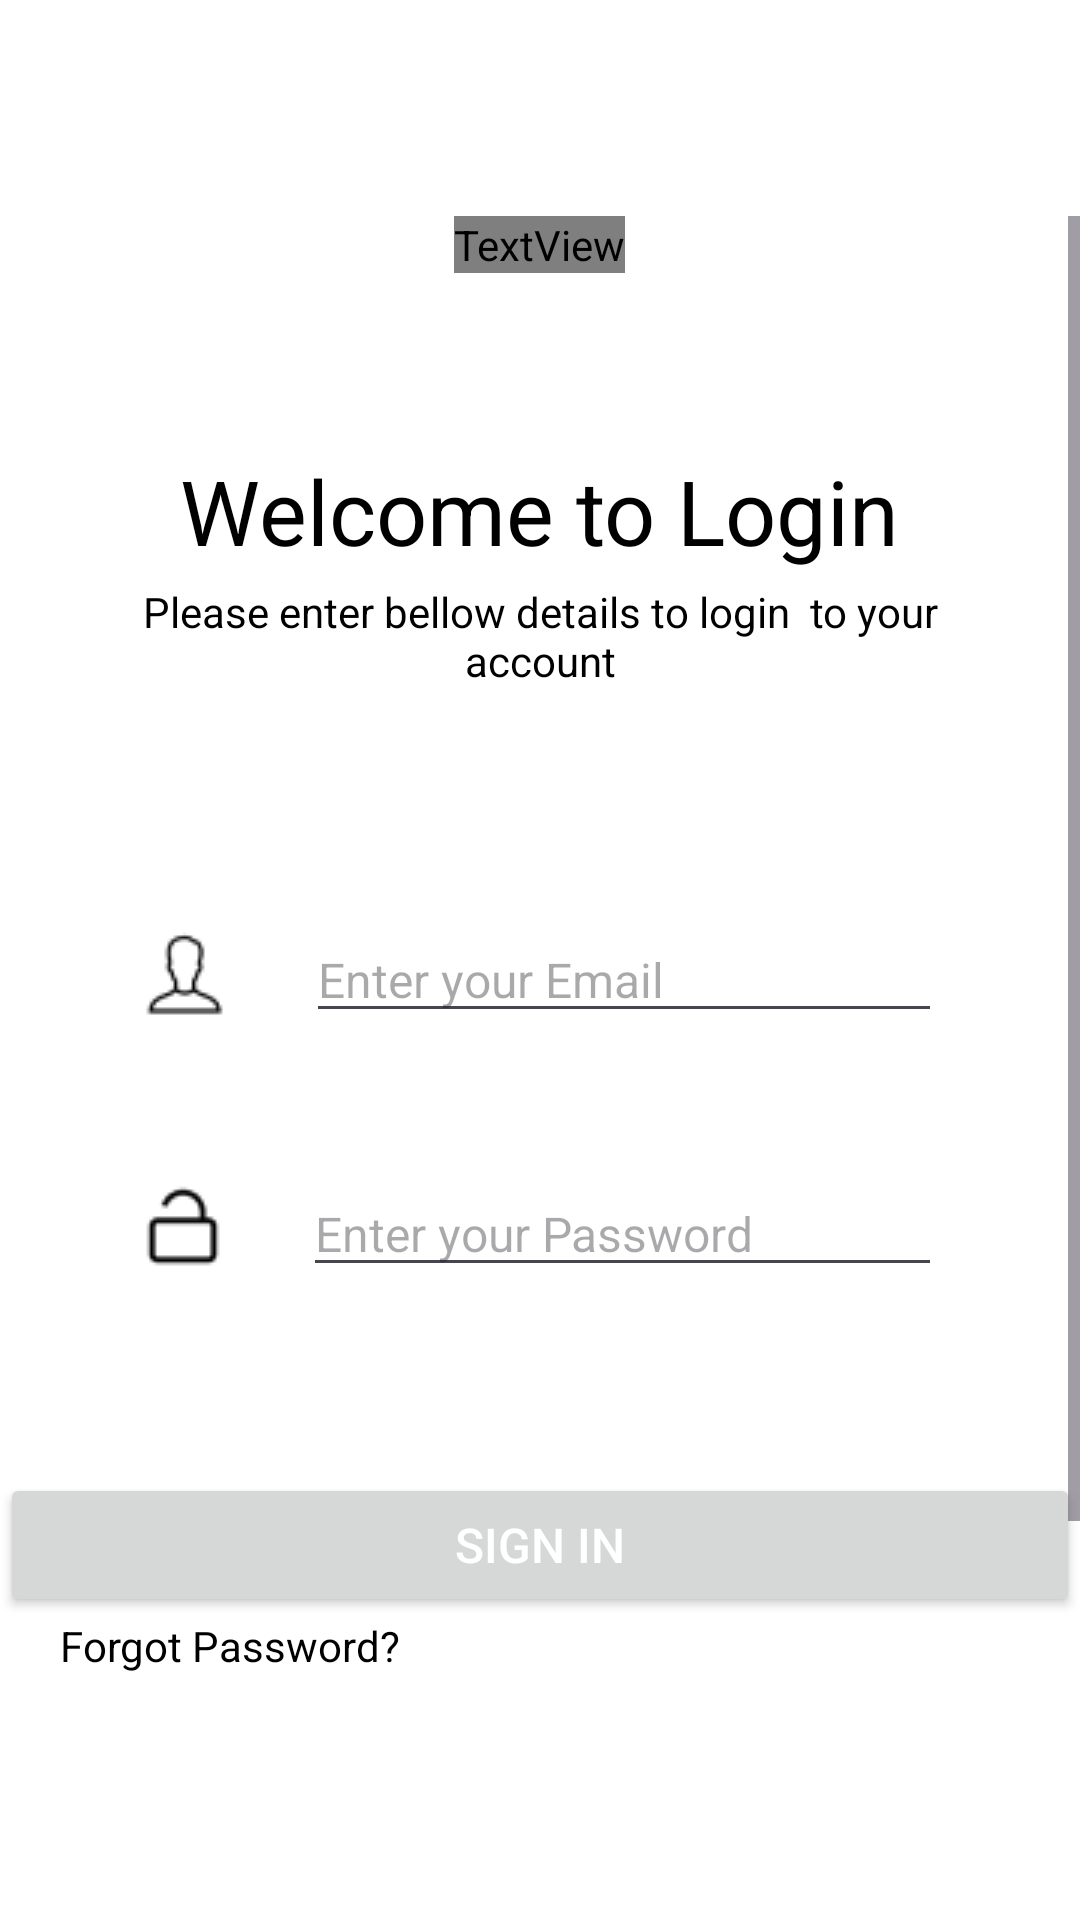

Reconstruct the res/layout file that produces this screen, plus the resources it refers to.
<!-- AndroidManifest.xml: application theme Theme.UASPB -->
<!-- res/layout/activity_login.xml -->
<?xml version="1.0" encoding="utf-8"?>
<LinearLayout xmlns:android="http://schemas.android.com/apk/res/android"
    xmlns:app="http://schemas.android.com/apk/res-auto"
    xmlns:tools="http://schemas.android.com/tools"
    android:id="@+id/main"
    android:background="#FFFFFFFF"
    android:orientation="vertical"
    android:layout_width="match_parent"
    android:layout_height="match_parent"
    tools:context=".LoginActivity">

    <ScrollView
        android:id="@+id/rh84uthuc6x5"
        android:layout_width="match_parent"
        android:layout_height="0dp"
        android:layout_weight="1"
        android:background="@color/white"
        android:paddingTop="72dp"
        android:paddingBottom="50dp"
        android:fillViewport="true">
        <LinearLayout
            android:layout_width="match_parent"
            android:layout_height="match_parent"
            android:orientation="vertical">
            <TextView
                android:id="@+id/r50eh3dsi5ig"
                android:textColor="#000000"
                android:textSize="50sp"
                android:layout_marginBottom="59dp"
                android:layout_width="wrap_content"
                android:layout_height="wrap_content"
                android:layout_gravity="center_horizontal"
                android:fontFamily="@font/nothingyoucando"
                android:text="Zoyota"
                />
            <TextView
                android:id="@+id/r89punrvtv4d"
                android:textColor="#000000"
                android:textSize="30sp"
                android:layout_marginBottom="4dp"
                android:layout_width="wrap_content"
                android:layout_height="wrap_content"
                android:layout_gravity="center_horizontal"
                android:text="Welcome to Login"
                />
            <TextView
                android:id="@+id/rditgw34cky8"
                android:textColor="#000000"
                android:textSize="14sp"
                android:layout_marginBottom="65dp"
                android:layout_marginHorizontal="42dp"
                android:layout_height="wrap_content"
                android:layout_width="match_parent"
                android:layout_weight="1"
                android:gravity="center_horizontal"
                android:text="Please enter bellow details to login  to your account"
                />
            <LinearLayout
                android:id="@+id/rrg6t6my4vl"
                android:layout_width="match_parent"
                android:layout_height="wrap_content"
                android:gravity="center_vertical"
                android:background="@color/white"
                android:paddingVertical="11dp"
                android:paddingHorizontal="8dp"
                android:layout_marginBottom="24dp"
                android:layout_marginHorizontal="38dp"
                android:orientation="horizontal">
                <ImageView
                    android:id="@+id/rvyel12supsf"
                    android:layout_width="30dp"
                    android:layout_height="30dp"
                    android:layout_marginEnd="26dp"
                    android:src="@drawable/account"
                    android:scaleType="fitXY"
                    />
                <EditText
                    android:id="@+id/r2ggaxktlwfa"
                    android:textColor="#000000"
                    android:textSize="16sp"
                    android:layout_height="wrap_content"
                    android:layout_width="match_parent"
                    android:layout_weight="1"
                    android:hint="Enter your Email"
                    />
            </LinearLayout>
            <LinearLayout
                android:id="@+id/r2abspto5a54"
                android:layout_width="match_parent"
                android:layout_height="wrap_content"
                android:gravity="center_vertical"
                android:background="@color/white"
                android:paddingVertical="11dp"
                android:paddingHorizontal="8dp"
                android:layout_marginBottom="51dp"
                android:layout_marginHorizontal="38dp"
                android:orientation="horizontal">
                <ImageView
                    android:id="@+id/rptzqc7houl"
                    android:layout_width="30dp"
                    android:layout_height="30dp"
                    android:layout_marginEnd="25dp"
                    android:src="@drawable/padlock"
                    android:scaleType="fitXY"
                    />
                <EditText
                    android:id="@+id/ry6gj2a9sh8"
                    android:textColor="#000000"
                    android:textSize="16sp"
                    android:layout_height="wrap_content"
                    android:layout_width="match_parent"
                    android:layout_weight="1"
                    android:hint="Enter your Password"
                    />

            </LinearLayout>

                <Button
                    android:id="@+id/rcgajnd4jdvm"
                    android:textColor="#FFFF"
                    android:textSize="16sp"
                    android:layout_height="wrap_content"
                    android:layout_width="match_parent"
                    android:text="Sign in"
                    />

            <TextView
                android:id="@+id/ryg7aejiguq"
                android:textColor="#000000"
                android:textSize="14sp"
                android:layout_marginBottom="41dp"
                android:layout_marginStart="20dp"
                android:layout_height="wrap_content"
                android:layout_width="wrap_content"
                android:text="Forgot Password?"
                />

            <TextView
                android:id="@+id/r3pvou73ag5w"
                android:layout_marginBottom="65dp"
                android:layout_marginHorizontal="42dp"
                android:layout_height="wrap_content"
                android:layout_width="match_parent"
                android:layout_weight="1"
                android:gravity="center_horizontal"
                android:text="Or Login with"
                android:textColor="#000000"
                android:textSize="14sp" />

            <LinearLayout
                android:id="@+id/r71o1rlo4lrf"
                android:layout_width="match_parent"
                android:layout_height="wrap_content"
                android:gravity="center_vertical"
                android:layout_marginBottom="13dp"
                android:layout_marginHorizontal="20dp"
                android:orientation="horizontal">
                <LinearLayout
                    android:id="@+id/ryg2uogwm1cg"
                    android:layout_width="137dp"
                    android:layout_height="wrap_content"
                    android:gravity="center"
                    android:background="@color/red"
                    android:paddingVertical="12dp"
                    android:orientation="horizontal">
                    <ImageView
                        android:id="@+id/rp01o2ysbrtm"
                        android:layout_width="20dp"
                        android:layout_height="20dp"
                        android:layout_marginEnd="4dp"
                        android:src="@drawable/g"
                        android:scaleType="fitXY"
                        />
                    <TextView
                        android:id="@+id/r223now8toi"
                        android:textColor="#AE0909"
                        android:textSize="16sp"
                        android:layout_height="wrap_content"
                        android:layout_width="wrap_content"
                        android:text="Google"
                        />
                </LinearLayout>
                <View
                    android:layout_width="0dp"
                    android:layout_height="0dp"
                    android:layout_weight="1"
                    />
                <LinearLayout
                    android:id="@+id/rj0loy3cos0g"
                    android:layout_width="137dp"
                    android:layout_height="wrap_content"
                    android:gravity="center"
                    android:background="@color/blue"
                    android:paddingVertical="12dp"
                    android:orientation="horizontal">
                    <ImageView
                        android:id="@+id/rrxgew34v56d"
                        android:layout_width="20dp"
                        android:layout_height="20dp"
                        android:layout_marginEnd="6dp"
                        android:src="@drawable/fb"
                        android:scaleType="fitXY"
                        />
                    <TextView
                        android:id="@+id/r438qp92mkto"
                        android:textColor="#0803FA"
                        android:textSize="16sp"
                        android:layout_height="wrap_content"
                        android:layout_width="wrap_content"
                        android:text="Facebook"
                        />
                </LinearLayout>
            </LinearLayout>
            <LinearLayout
                android:id="@+id/ry6yo76h2pt8"
                android:layout_width="match_parent"
                android:layout_height="wrap_content"
                android:gravity="center_vertical"
                android:layout_marginStart="100dp"
                android:layout_marginHorizontal="52dp"
                android:orientation="horizontal">
                <TextView
                    android:id="@+id/rb1i5rcx9b0n"
                    android:textColor="#000000"
                    android:textSize="15sp"
                    android:layout_marginEnd="9dp"
                    android:layout_height="wrap_content"
                    android:layout_width="wrap_content"
                    android:text="Didnt’t have an account?"
                    />
                <TextView
                    android:id="@+id/r747qlbw3xqr"
                    android:textColor="#000000"
                    android:textSize="15sp"
                    android:layout_height="wrap_content"
                    android:layout_width="match_parent"
                    android:layout_weight="1"
                    android:text="Sign Up"
                    />
            </LinearLayout>
        </LinearLayout>
    </ScrollView>
</LinearLayout>
<!-- resources referenced by this layout -->
<resources>
  <color name="blue">#0A91EB</color>
  <color name="red">#F7493C</color>
  <color name="white">#FFFFFFFF</color>
  <!-- drawable account: png bitmap (drawable, 624 bytes) -->
  <!-- drawable fb: png bitmap (drawable, 402 bytes) -->
  <!-- drawable g: png bitmap (drawable, 731 bytes) -->
  <!-- drawable padlock: png bitmap (drawable, 478 bytes) -->
  <style name="Theme.UASPB" parent="Base.Theme.UASPB" />
  <style name="Base.Theme.UASPB" parent="Theme.Material3.DayNight.NoActionBar">
          
          
      </style>
</resources>
